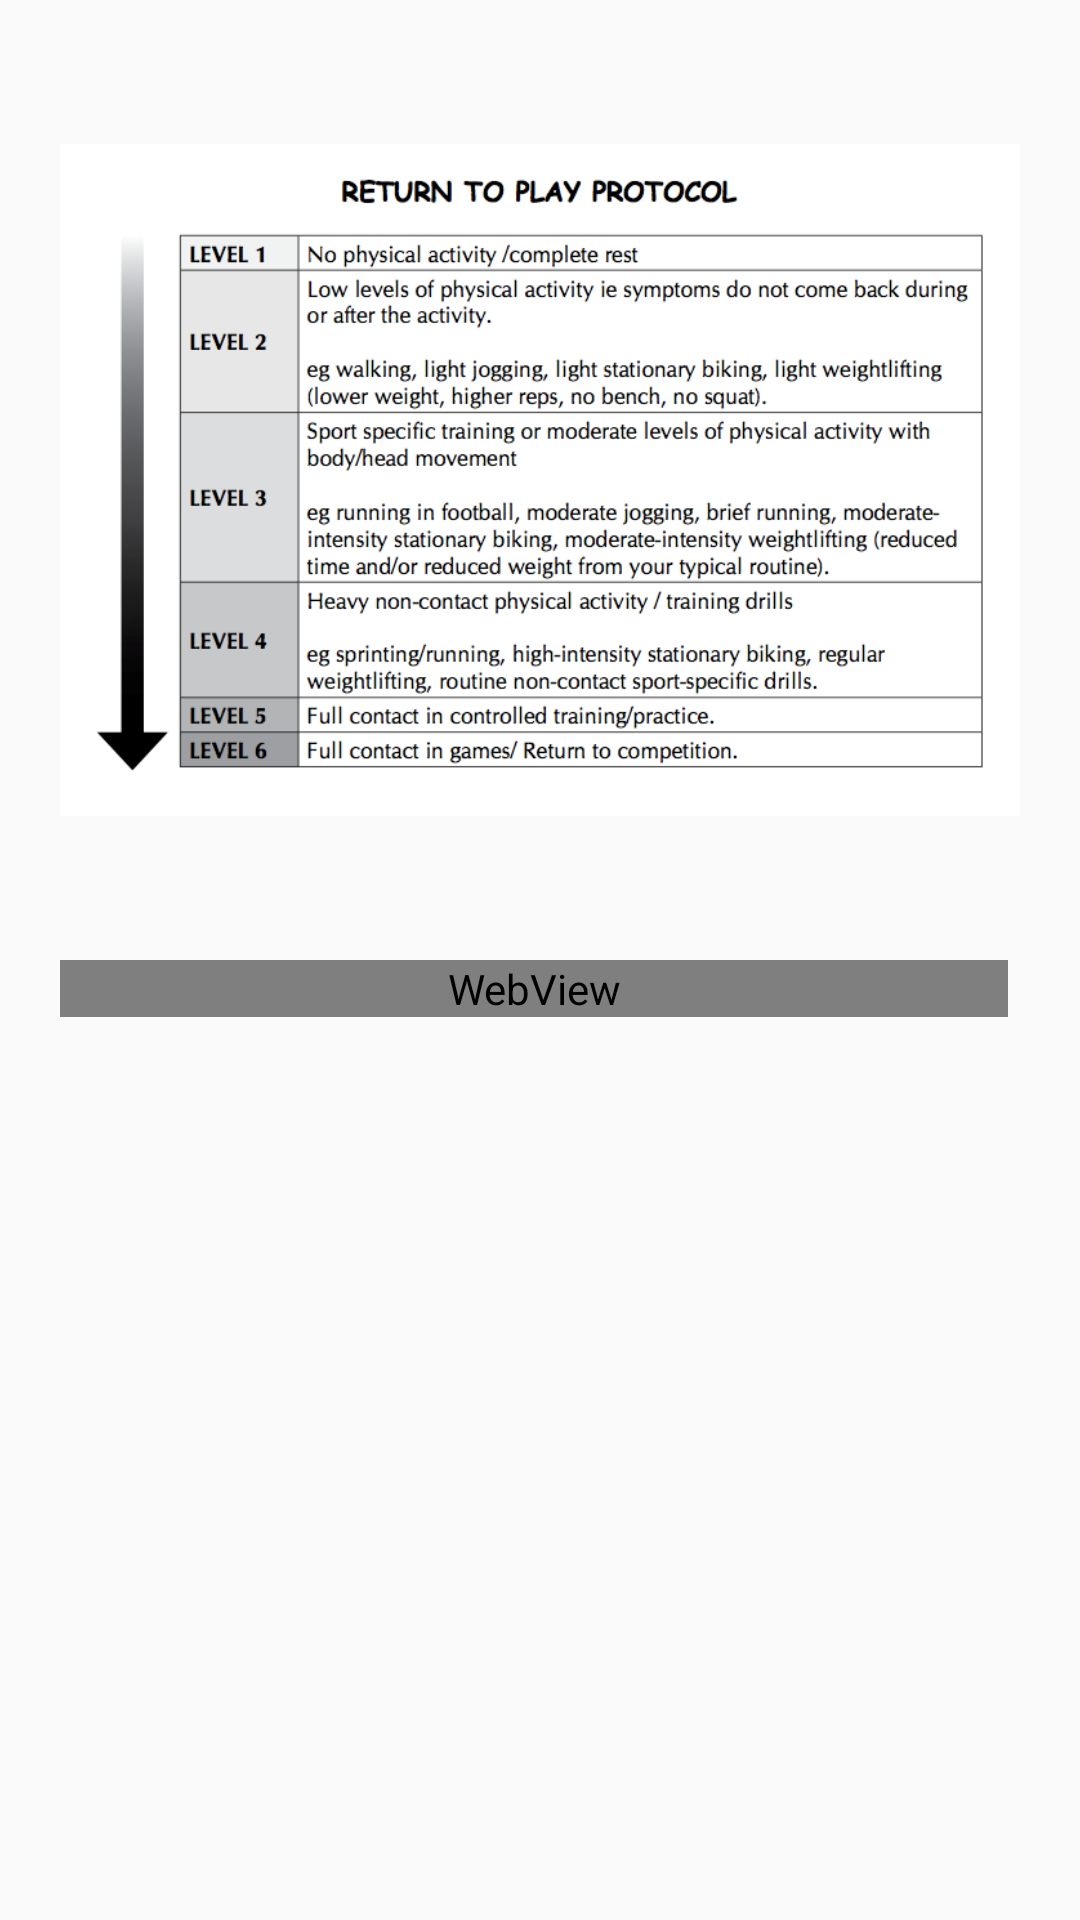

Produce the Android XML layout that renders to this screen, including the resource entries it uses.
<!-- AndroidManifest.xml: application theme CustomActionBarTheme -->
<!-- res/layout/activity_return_to_play.xml -->
<LinearLayout xmlns:android="http://schemas.android.com/apk/res/android"
        xmlns:tools="http://schemas.android.com/tools"
        android:layout_width="wrap_content"
        android:layout_height="fill_parent"
        android:orientation="vertical"
        android:gravity="center"
        android:weightSum="2"
        android:layout_gravity="center_horizontal"
        android:paddingLeft="20dp"
        android:paddingRight="20dp"
        tools:context="com.concussean.main.concussean.References">

        <LinearLayout
            android:layout_width="wrap_content"
            android:layout_height="fill_parent"
            android:layout_weight="1">
            <ImageButton
                android:id="@+id/imageButton1"
                android:layout_width="wrap_content"
                android:layout_height="wrap_content"
                android:scaleType="fitCenter"
                android:background="@null"
                android:src="@drawable/return_play" />
        </LinearLayout>
        <ScrollView xmlns:android="http://schemas.android.com/apk/res/android"
            android:layout_width="fill_parent"
            android:layout_height="fill_parent"
            android:fillViewport="true"
            android:scrollbars="vertical"
            android:layout_weight="1"
            android:scrollbarStyle="insideInset">
            <LinearLayout
                android:layout_width="fill_parent"
                android:layout_height="fill_parent"
                android:orientation="horizontal">
                <WebView
                    android:layout_width="fill_parent"
                    android:layout_height="wrap_content"
                    android:id="@+id/return_play"/>
            </LinearLayout>

        </ScrollView>

    </LinearLayout>
<!-- resources referenced by this layout -->
<resources>
  <!-- drawable return_play: png bitmap (drawable, 102515 bytes) -->
  <style name="CustomActionBarTheme" parent="@style/Theme.AppCompat.Light.DarkActionBar">
          
          <item name="android:actionBarStyle">@style/MyActionBar</item>
  
          <item name="android:actionBarTabTextStyle">@style/MyActionBarTitleText</item>
  
          
          <item name="actionBarStyle">@style/MyActionBar</item>
      </style>
  <style name="MyActionBar" parent="@style/Widget.AppCompat.Light.ActionBar.Solid.Inverse">
          <item name="android:background">@color/actionbar_background</item>
          <item name="android:titleTextStyle">@style/MyActionBarTitleText</item>
  
          
          <item name="background">@color/actionbar_background</item>
          <item name="titleTextStyle">@style/MyActionBarTitleText</item>
      </style>
  <style name="MyActionBarTitleText" parent="@style/TextAppearance.AppCompat.Widget.ActionBar.Title">
          <item name="android:textColor">@color/actionbar_text</item>
      </style>
  <color name="actionbar_background">#0078c1</color>
  <color name="actionbar_text">#ffffffff</color>
</resources>
